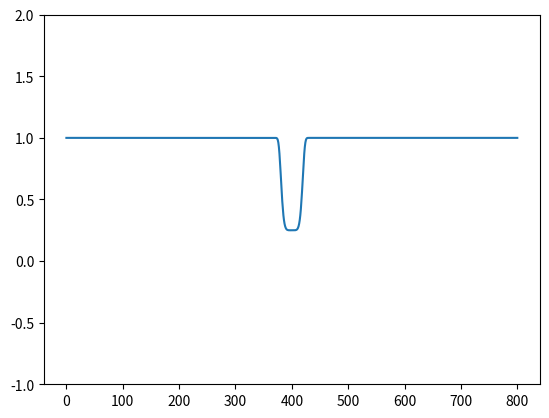
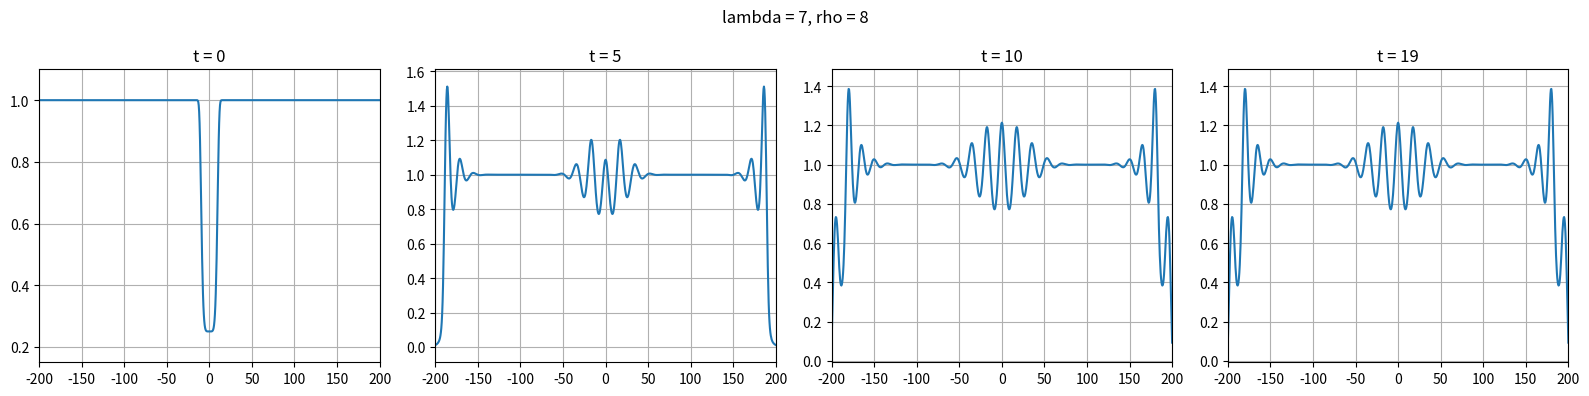

The matplotlib source for these figures, in order:
import numpy as np
import matplotlib.pyplot as plt
import matplotlib.animation as animation

#defining the parameters
lambd = 7 #g parameter
alpha = 1 #parameter for diffusion
rho = 8 #the radius for nonlocal integration
L = 200 #size of domain --> but halved (because domain goes from -L to L)
dx = 0.5 #spatial integration/derivative step
dt = 0.01 #time step

#VARIABLE DESCRIPTION:
#in the equations:
    # n represents the cell density, t is the time, and x is the spatial position. We are in 1 dimension so x is just one dimensional (not a vector).

#in the code:
    #narr is the array of cell densities. the values inside must range from 0 to 1.
        #the length of the narr array depends on dx. 
            #if dx = 1, the length is 2L. if dx = 0.5, the length is 2*2L. if dx = 0.25, the length is 4*2L, etc.
    #integrated_values is the result of the integral_beforen function. also a 2L/dx length array.


#INITIAL CONDITION
def wound(L=L, dx = dx):
    """
    This creates the -L to L initial condition array of the wound.
    This actually represents a cross section of the wound, viewed laterally.
    """
    x = np.arange(-L, L+dx, dx)
    x0 = 1.0 - 0.75 * np.exp(-(0.1 * x) ** 6) #the initial condition they define in the paper
    return x0


#We can divide the PDE into 3 blocks: the Laplacian, the reaction term, and the advection integral term.

#REACTION TERM:
def f(narr:np.array):
    """
    Computes the reaction part of the PDE.
    The output will be a 1D array of length 2L.
    """
    return narr*(1-narr)

#LAPLACIAN
def laplacians(narr, dx=dx):
    """
    Defines the laplacian (second partial derivative wrt x) of narr, the cell density array.
    This is a 1D Laplacian. We use a finite difference approximation.
    The output is also an array of length 2L.
    """
    left = np.roll(narr, 1) #this is 1 and -1, but each index moves dx units in the spatial domain because of how the narr array is constructed. therefore we are shifting by dx
    right = np.roll(narr, -1)
    lap_u = (left - 2*narr + right) / (dx**2) #finite difference formula.
    return lap_u


#INTEGRAL!!
#for every x in the array, we need to compute this integral as it is a nonlocal integral that looks at different values of x.
    #we need to adjust the rho value accordingly (rho assumes dx = 1) --> radius = int(rho / dx)

def integral_beforen(narr, dx=dx, rho = rho):
    """
    Computes the actual integral of the equation.
    Should return a 2L/dx length 1D array.
    """
    radius = int(rho/dx) #we access the radius like this as we need to take into account the value of dx as well.

    #we now can compute the "kernel" h. h depends only on xhat, which is just an offset which depends on rho. it does NOT depend on x+- rho.
    #we therefore compute h outside of the for loop.
    #this is the RIGHT part of the integral.
    j = np.arange(-radius, radius + 1)
    xhat = j*dx #this converts to physical distances.
    h_kernel = 0.1 * np.arctan(0.2 * xhat) / np.arctan(2.0)

    #for every x in the array, we need to compute this.
    #begin with a for loop implementation
    integrated_values = np.zeros_like(narr) #this should be a 2L/dx length array.
    for i in range(len(narr)):
        #LEFT part of the integral
        start = max(i - radius, 0)
        end = min(i + radius + 1, len(narr))
        n_neighbors = narr[start:end] #we account for the boundaries with the min and max terms.
        #n_neighbors is all of the neighbors that are rho away from the current x that we look at.
        g_function = n_neighbors * (lambd - n_neighbors) #this is one part of the integrand

        #putting together the integral:
        kernel_start = radius - (i - start) #we need to compute which part of the kernel to use so that it matches length of g_function
        kernel_end = kernel_start + (end - start)
        h_slice = h_kernel[kernel_start:kernel_end]
        integrand = g_function * h_slice 
        integrated_values[i] = np.trapz(integrand, dx=dx)
    
    return integrated_values

#now, we multiply by n.
def by_n(narr, integrated_values):
    """
    Defines the expression that is used before the partial derivative wrt x is taken.
    """
    return narr * integrated_values

#now, we need to compute the partial derivative of this expression with respect to x.
def partial_wrt_x(expr, dx=dx):
    """
    Computes the partial derivative with respect to x.
    expr is the output of by_n. it is a 2L/dx length array, representing the expression that we need to take a partial derivative of.
    This function should also return a 2L/dx array.
    """
    #we use a finite difference approximation for the first derivative.
    left = np.roll(expr, 1)
    right = np.roll(expr, -1)
    return (right - left) / (2 * dx) #is of length 2L/dx
        
#now, we define a function that combines all of these three components together.
def pde(diffusion_term, advection_term, reaction_term, alpha=alpha):
    """
    Defines the PDE.
    Parameters:
        diffusion_term is a 2L/dx array that is computed with the laplacian function.
        advection_term is the result of the by_n function (integral expression multiplied by n). also 2L/dx
        reaction_term is the result of the f function. also 2L/dx
        alpha is the diffusion coefficient.
    Returns a 2L/dx array.
    """
    expression = alpha * diffusion_term -  advection_term + reaction_term
    return expression


#now we simulate the process:
def simulation(initial_n_condition, T, dx=dx, dt=dt):
    """
    Uses the explicit euler's scheme to simulate the PDE evolution.
    Ideally, it returns a list of n at different time points t (will then be used for plotting and animations).
    Parameters:
        initial_n_condition : the initial condition array, length 2L/dx.
        T is the time we wish to integrate over.
        xvals is
        dt: the time step
        dx: the spatial step
    Returns an array (2D) of cell density n at different values of T.
    """
    steps = int(T/dt)
    length = len(initial_n_condition)
    sol = np.zeros((steps, length)) #initializing where step solutions will be stored
    sol[0] = initial_n_condition.copy() #ensuring the first element is the initial condition

    #EULERS METHOD:
    for t in range(1, steps):
        current_narr = sol[t-1] #this is the array of cell densities of the (previous) step

        #we need to update the diffusion, reaction, and advection terms at every time step.
        diff_term = laplacians(current_narr)
        reac_term = f(current_narr)

        #advection term is more complicated:
        integratedvals = integral_beforen(current_narr)
        expr = by_n(current_narr, integratedvals)
        adv_term = partial_wrt_x(expr)

        #update step
        sol[t] = current_narr + dt * pde(diff_term, adv_term, reac_term)

    return sol #this is now a 2D array, where we have "steps" rows and columns of size 2L/dx

def animate_solution(sol, interval=100):
    fig, ax = plt.subplots()
    line, = ax.plot(sol[0])
    ax.set_ylim((-1,2))

    def update(frame):
        line.set_ydata(sol[frame])
        return line,

    ani = animation.FuncAnimation(fig, update, frames=range(0, len(sol), 10),
                                  interval=interval, blit=True)
    
    plt.show()

def plot_snapshots(sol, dt, times, L=L, dx=dx):
    """
    Plots the solution at given times.
    """
    x_vals = np.arange(-L, L+ dx, dx)
    indices = [min(int(t / dt), sol.shape[0] - 1) for t in times]
    fig, axs = plt.subplots(1, len(times), figsize=(4 * len(times), 4))

    for ax, idx, t in zip(axs, indices, times):
        ax.plot(x_vals, sol[idx])
        ax.set_title(f"t = {t}")
        ax.set_ylim(min(sol[idx])-0.1, max(sol[idx])+0.1)
        ax.set_xlim(x_vals[0], x_vals[-1])
        ax.grid(True)

    plt.suptitle(f"lambda = {lambd}, rho = {rho}")
    plt.tight_layout()
    plt.show()

if __name__ == "__main__":
    initial_n_condition = wound(L=L, dx=dx)
    simulation_arr = simulation(initial_n_condition, T=10, dx=dx, dt=dt)
    #print(simulation_arr) 
    #print(simulation_arr.shape)
    animate_solution(simulation_arr)
    plot_snapshots(simulation_arr, dt=dt, times=(0,5,10,19))